Labelled photos from "processed", an image-classification folder in Twillur/PDE4444-Visual-Quality-Inspection. The possible labels are: fail, pass.

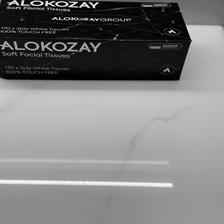
Label: fail

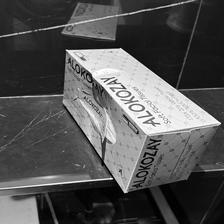
Label: fail

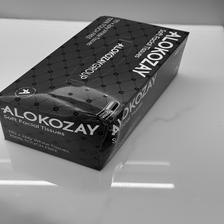
Label: fail

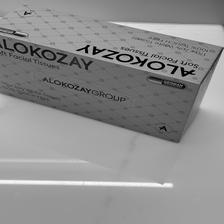
Label: pass

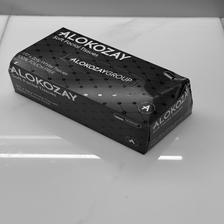
Label: fail

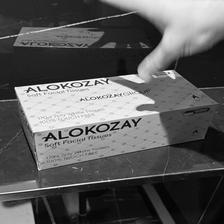
Label: pass
